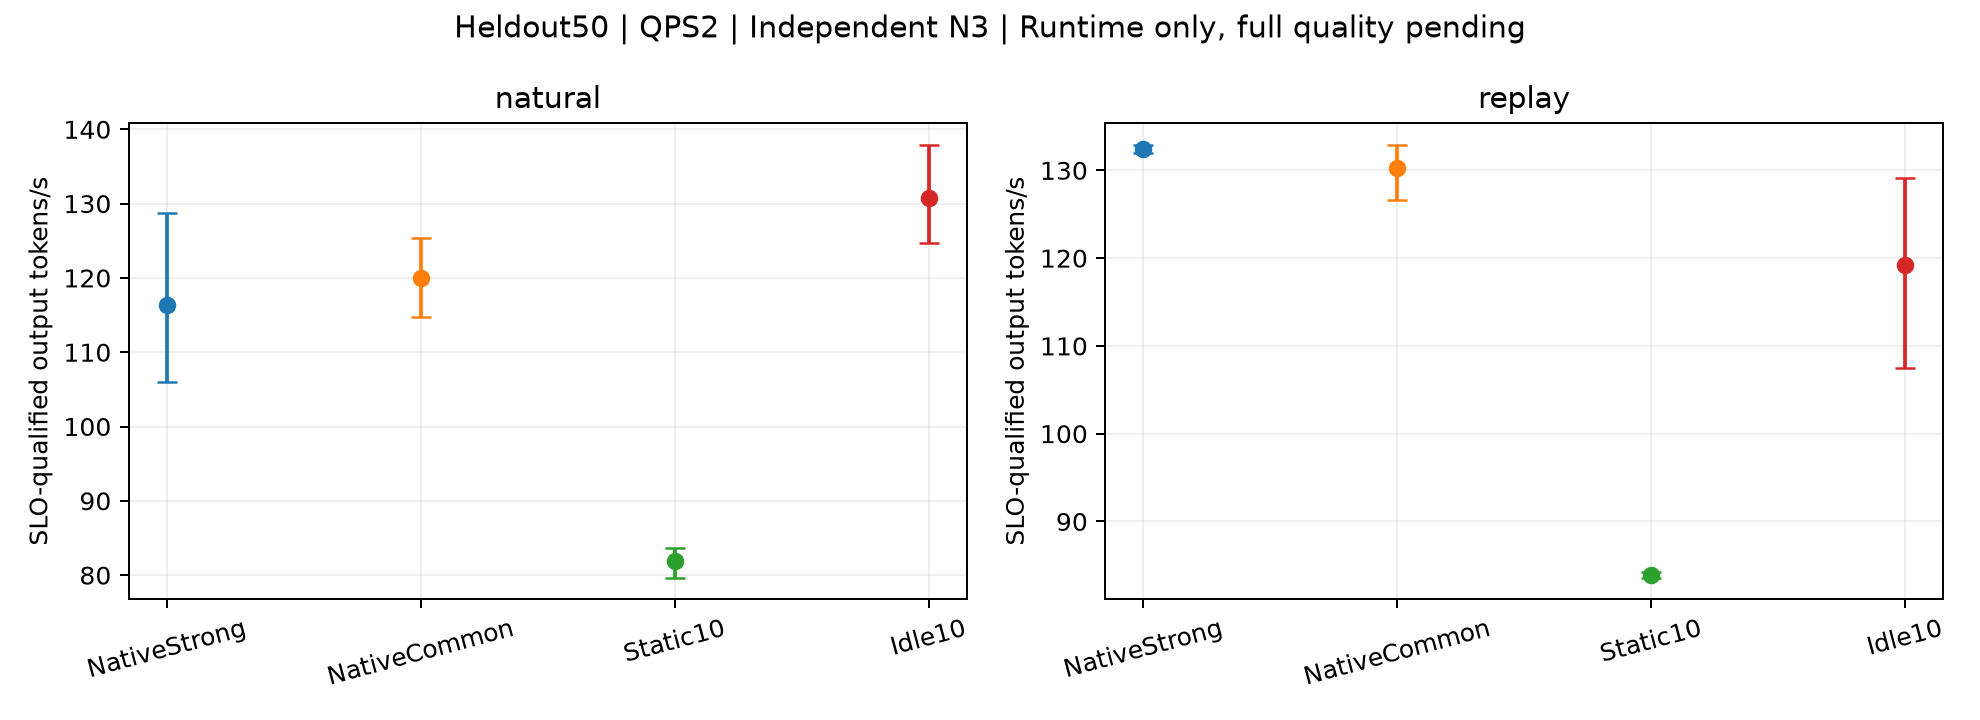

Data behind this chart, as committed beside it:
subset, mode, method, metric, start_mean, CI_low, CI_high
Heldout50, natural, NativeStrong, SLO_goodput, 116.4, 106, 128.8
Heldout50, natural, NativeCommon, SLO_goodput, 119.9, 114.7, 125.3
Heldout50, natural, Static10, SLO_goodput, 81.89, 79.66, 83.71
Heldout50, natural, Idle10, SLO_goodput, 130.7, 124.7, 137.9
Heldout50, replay, NativeStrong, SLO_goodput, 132.5, 131.9, 132.9
Heldout50, replay, NativeCommon, SLO_goodput, 130.2, 126.6, 132.9
Heldout50, replay, Static10, SLO_goodput, 83.93, 83.6, 84.29
Heldout50, replay, Idle10, SLO_goodput, 119.2, 107.5, 129.1
